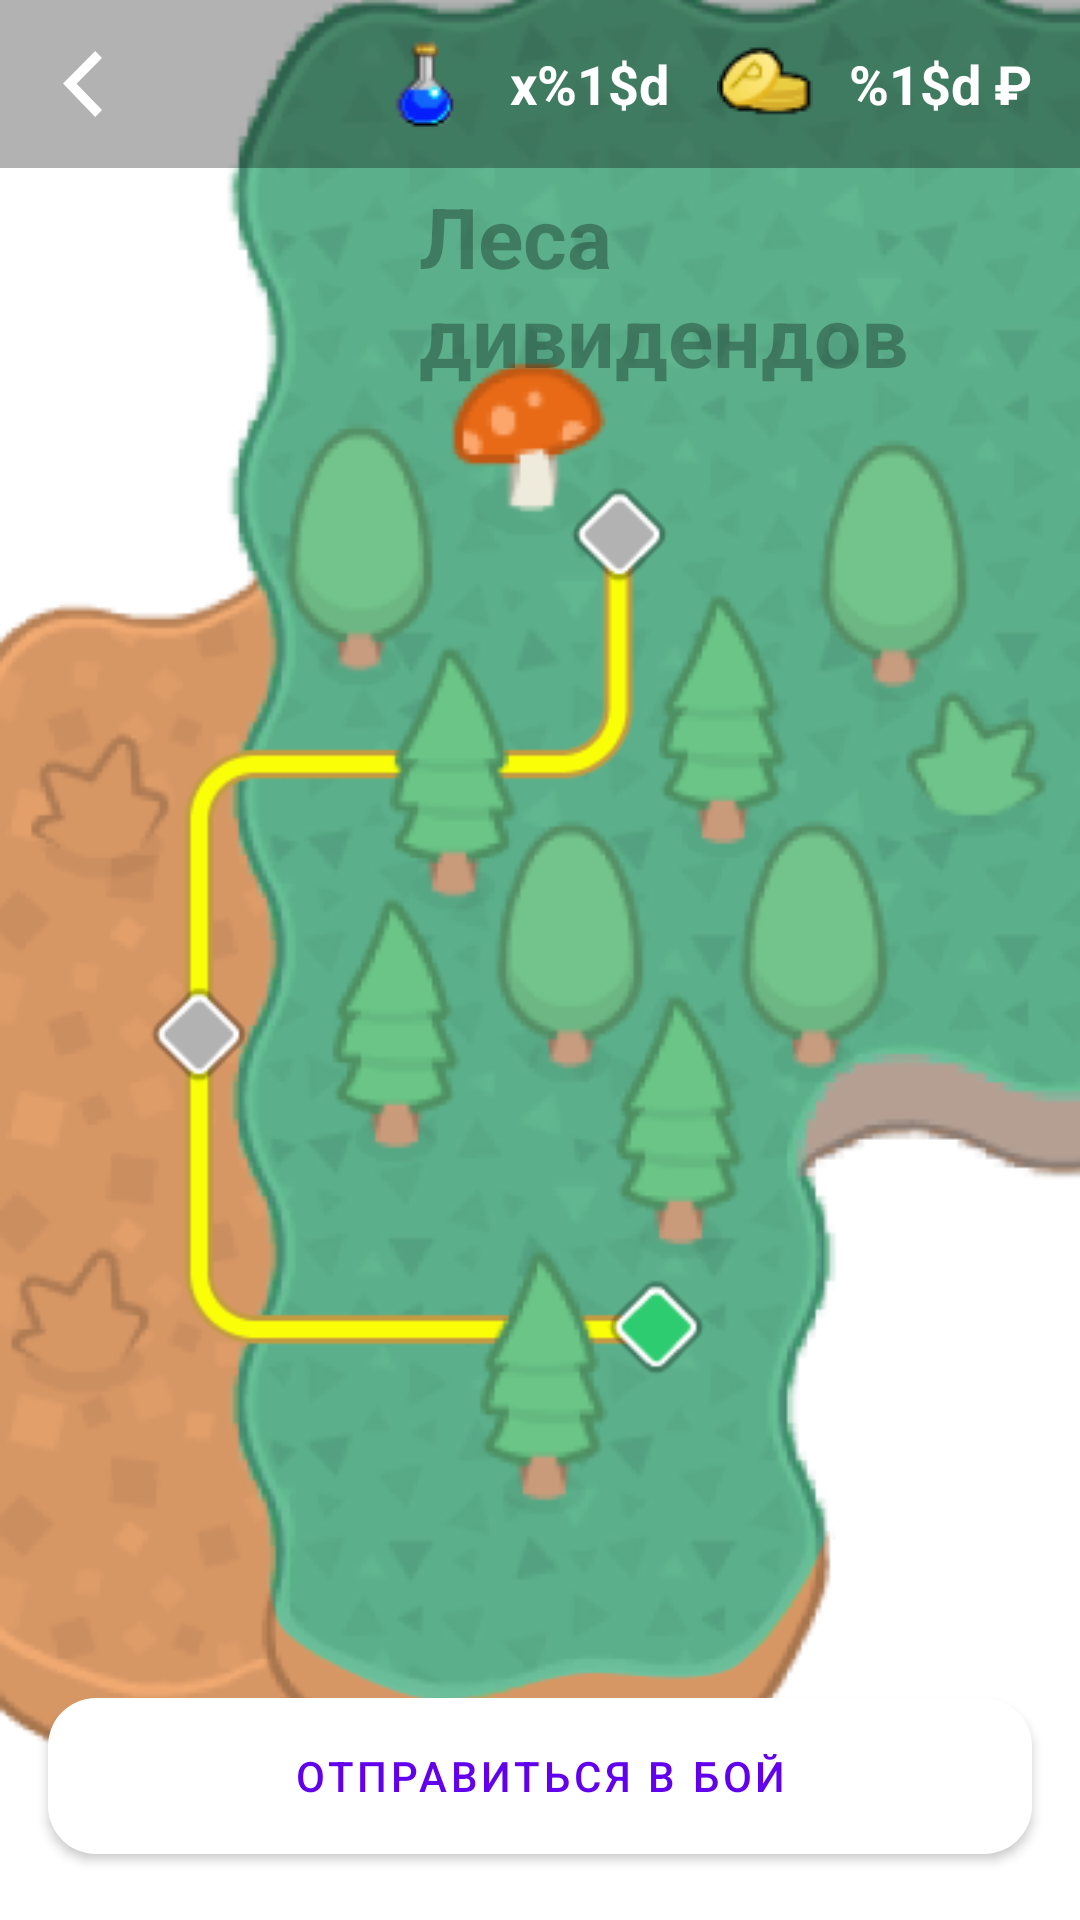

Write the Android layout XML for this screen, with the resource values it uses.
<!-- AndroidManifest.xml: application theme Theme.Hackatoners -->
<!-- res/layout/fragment_forest.xml -->
<?xml version="1.0" encoding="utf-8"?>
<androidx.constraintlayout.widget.ConstraintLayout
    xmlns:android="http://schemas.android.com/apk/res/android"
    xmlns:app="http://schemas.android.com/apk/res-auto"
    xmlns:tools="http://schemas.android.com/tools"
    android:layout_width="match_parent"
    android:layout_height="match_parent"
    tools:background="@android:color/holo_blue_light">

    <View
        android:layout_width="match_parent"
        android:layout_height="match_parent"
        android:id="@+id/background_one"
        app:layout_constraintTop_toTopOf="parent"
        app:layout_constraintBottom_toBottomOf="parent"
        app:layout_constraintStart_toStartOf="parent"
        app:layout_constraintEnd_toEndOf="parent" />

    <View
        android:layout_width="match_parent"
        android:layout_height="match_parent"
        android:id="@+id/background_two"
        app:layout_constraintTop_toTopOf="parent"
        app:layout_constraintBottom_toBottomOf="parent"
        app:layout_constraintStart_toStartOf="parent"
        app:layout_constraintEnd_toEndOf="parent" />

    <ImageView
        android:layout_width="match_parent"
        android:layout_height="wrap_content"
        android:adjustViewBounds="true"
        android:src="@drawable/bg_forest_1"
        android:id="@+id/forest"
        app:layout_constraintTop_toTopOf="parent"
        app:layout_constraintStart_toStartOf="parent"
        app:layout_constraintEnd_toEndOf="parent" />

    <View
        android:layout_width="match_parent"
        android:layout_height="56dp"
        android:background="@color/black"
        android:alpha="0.3"
        app:layout_constraintTop_toTopOf="parent"
        app:layout_constraintStart_toStartOf="parent"
        app:layout_constraintEnd_toEndOf="parent"/>

    <ImageView
        android:layout_width="32dp"
        android:layout_height="32dp"
        android:layout_marginTop="12dp"
        android:layout_marginStart="12dp"
        android:layout_marginEnd="12dp"
        android:src="@drawable/ic_back"
        android:id="@+id/action_back"
        app:layout_constraintTop_toTopOf="parent"
        app:layout_constraintStart_toStartOf="parent" />

    <ImageView
        android:layout_width="wrap_content"
        android:layout_height="wrap_content"
        android:layout_marginTop="12dp"
        android:layout_marginStart="12dp"
        android:layout_marginEnd="12dp"
        android:src="@drawable/ic_potion"
        android:id="@+id/img_potions"
        app:layout_constraintTop_toTopOf="parent"
        app:layout_constraintEnd_toStartOf="@id/potions" />

    <TextView
        android:id="@+id/potions"
        android:layout_width="wrap_content"
        android:layout_height="56dp"
        android:layout_marginStart="16dp"
        android:layout_marginEnd="16dp"
        android:gravity="center_vertical|start"
        android:text="@string/n_potions"
        android:textColor="@color/white"
        android:textSize="18sp"
        android:textStyle="bold"
        app:layout_constraintTop_toTopOf="parent"
        app:layout_constraintEnd_toStartOf="@id/img_coins" />

    <ImageView
        android:layout_width="wrap_content"
        android:layout_height="wrap_content"
        android:layout_marginTop="12dp"
        android:layout_marginStart="12dp"
        android:layout_marginEnd="12dp"
        android:src="@drawable/ic_coins"
        android:id="@+id/img_coins"
        app:layout_constraintTop_toTopOf="parent"
        app:layout_constraintEnd_toStartOf="@id/coins" />

    <TextView
        android:id="@+id/coins"
        android:layout_width="wrap_content"
        android:layout_height="56dp"
        android:layout_marginStart="16dp"
        android:layout_marginEnd="16dp"
        android:gravity="center_vertical|start"
        android:text="@string/n_coins"
        android:textColor="@color/white"
        android:textSize="18sp"
        android:textStyle="bold"
        app:layout_constraintTop_toTopOf="parent"
        app:layout_constraintEnd_toEndOf="parent" />

    <TextView
        android:id="@+id/title"
        android:layout_width="wrap_content"
        android:layout_height="wrap_content"
        android:layout_marginTop="16dp"
        android:layout_marginStart="16dp"
        android:layout_marginEnd="16dp"
        android:text="@string/forest"
        android:textColor="@color/black"
        android:textSize="28sp"
        android:textStyle="bold"
        android:alpha="0.3"
        app:layout_constraintHorizontal_bias="0.75"
        app:layout_constraintTop_toBottomOf="@id/img_coins"
        app:layout_constraintStart_toStartOf="parent"
        app:layout_constraintEnd_toEndOf="parent" />

    <com.google.android.material.button.MaterialButton
        style="@style/Widget.MaterialComponents.Button"
        android:layout_width="match_parent"
        android:layout_height="64dp"
        android:layout_marginTop="16dp"
        android:layout_marginBottom="16dp"
        android:layout_marginStart="16dp"
        android:layout_marginEnd="16dp"
        android:textColor="?colorPrimary"
        android:text="@string/action_fight"
        android:id="@+id/action_fight"
        app:cornerRadius="16dp"
        app:backgroundTint="@color/white"
        app:layout_constraintStart_toStartOf="parent"
        app:layout_constraintEnd_toEndOf="parent"
        app:layout_constraintBottom_toBottomOf="parent" />

</androidx.constraintlayout.widget.ConstraintLayout>
<!-- resources referenced by this layout -->
<resources>
  <color name="black">#FF000000</color>
  <color name="white">#FFFFFFFF</color>
  <!-- drawable bg_forest_1: png bitmap (drawable, 130011 bytes) -->
  <!-- drawable ic_back (drawable-anydpi) -->
  <vector xmlns:android="http://schemas.android.com/apk/res/android"
      android:width="32dp"
      android:height="32dp"
      android:viewportWidth="32"
      android:viewportHeight="32">
    <path
        android:pathData="M19.7378,5L21.9841,7.3358L13.5249,15.8859L22,24.6969L19.7219,27L9,15.8532L19.7378,5Z"
        android:fillColor="#ffffff"
        android:fillType="evenOdd"/>
  </vector>
  <!-- drawable ic_coins: png bitmap (drawable, 1451 bytes) -->
  <!-- drawable ic_potion: png bitmap (drawable, 1111 bytes) -->
  <string name="action_fight">Отправиться в бой</string>
  <string name="forest">Леса\nдивидендов</string>
  <string name="n_coins">%1$d ₽</string>
  <string name="n_potions">x%1$d</string>
  <style name="Theme.Hackatoners" parent="Theme.MaterialComponents.DayNight.NoActionBar">
          
          <item name="colorPrimary">@color/purple_500</item>
          <item name="colorPrimaryVariant">@color/purple_700</item>
          <item name="colorOnPrimary">@color/white</item>
          
          <item name="colorSecondary">@color/teal_200</item>
          <item name="colorSecondaryVariant">@color/teal_700</item>
          <item name="colorOnSecondary">@color/black</item>
          
          <item name="android:statusBarColor" tools:targetApi="l">?attr/colorPrimaryVariant</item>
          
      </style>
  <color name="purple_500">#FF6200EE</color>
  <color name="purple_700">#FF3700B3</color>
  <color name="teal_200">#FF03DAC5</color>
  <color name="teal_700">#FF018786</color>
</resources>
